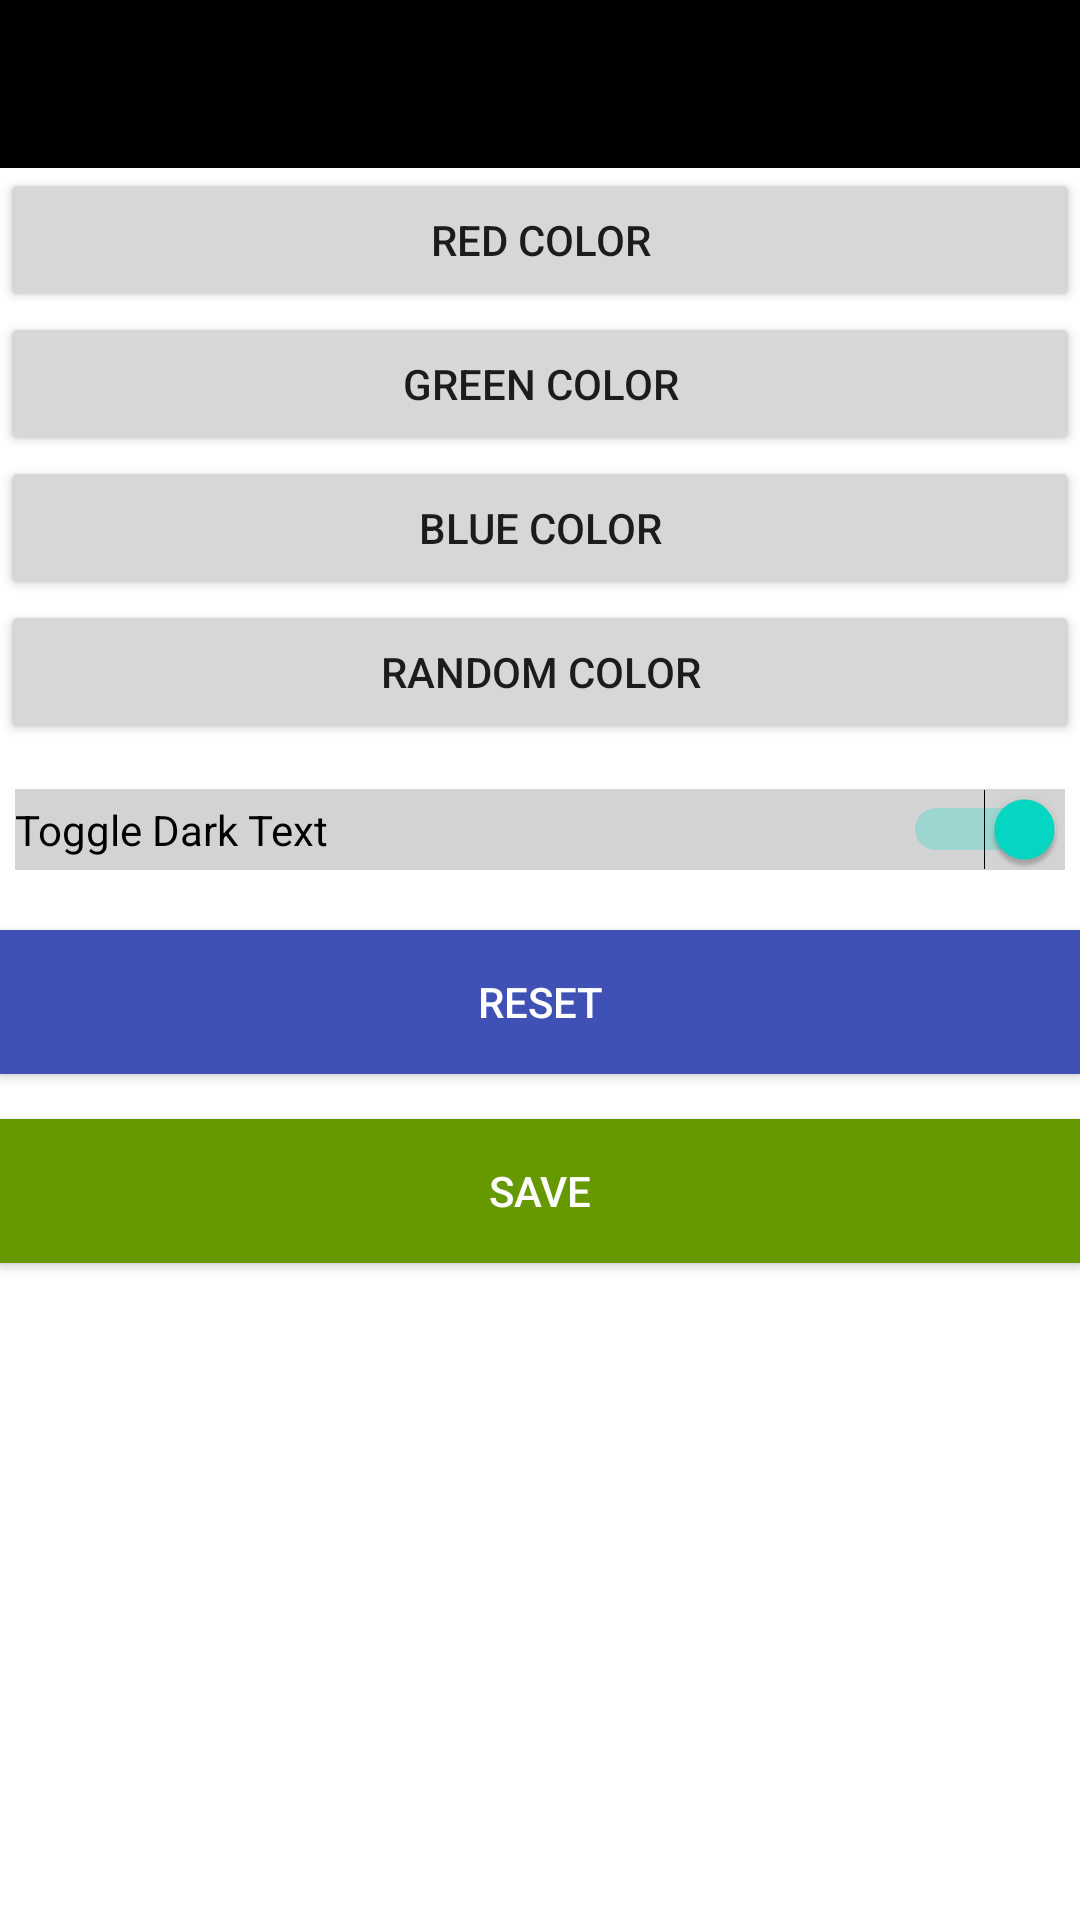

Produce the Android XML layout that renders to this screen, including the resource entries it uses.
<!-- AndroidManifest.xml: application theme AppTheme -->
<!-- res/layout/colors.xml -->
<?xml version="1.0" encoding="utf-8"?>
<LinearLayout xmlns:android="http://schemas.android.com/apk/res/android"
    xmlns:app="http://schemas.android.com/apk/res-auto"
    xmlns:tools="http://schemas.android.com/tools"
    android:layout_width="match_parent"
    android:layout_height="match_parent"
    android:orientation="vertical"
    tools:context="com.example.jedi819.stream_h2o.SettingsActivity">

    <android.support.v7.widget.Toolbar
        android:id="@+id/colorToolbar"
        android:layout_width="match_parent"
        android:layout_height="wrap_content"
        android:background="?attr/colorPrimaryDark"
        android:minHeight="?attr/actionBarSize"
        android:theme="@style/ThemeOverlay.AppCompat.Dark" />

    <Button
        android:id="@+id/buttonRed"
        android:layout_width="match_parent"
        android:layout_height="wrap_content"
        android:text="@string/red_color" />

    <Button
        android:id="@+id/buttonGreen"
        android:layout_width="match_parent"
        android:layout_height="wrap_content"
        android:text="@string/green_color" />

    <Button
        android:id="@+id/buttonBlue"
        android:layout_width="match_parent"
        android:layout_height="wrap_content"
        android:text="@string/blue_color" />

    <Button
        android:id="@+id/buttonRandom"
        android:layout_width="match_parent"
        android:layout_height="wrap_content"
        android:text="@string/random_color" />


    <Switch
        android:id="@+id/switchText"
        android:layout_width="match_parent"
        android:layout_height="wrap_content"
        android:layout_marginBottom="5dp"
        android:layout_marginLeft="5dp"
        android:layout_marginRight="5dp"
        android:layout_marginTop="15dp"
        android:background="@color/gray"
        android:checked="true"
        android:enabled="true"
        android:text="@string/toggle_dark_text" />

    <Button
        android:id="@+id/buttonReset"
        android:layout_width="match_parent"
        android:layout_height="wrap_content"
        android:layout_marginTop="15dp"
        android:background="@color/colorPrimary"
        android:text="@string/reset_color"
        android:textColor="@android:color/background_light" />

    <Button
        android:id="@+id/buttonSave"
        android:layout_width="match_parent"
        android:layout_height="wrap_content"
        android:layout_marginTop="15dp"
        android:background="@android:color/holo_green_dark"
        android:text="@string/savebtn"
        android:textColor="@android:color/background_light" />

</LinearLayout>
<!-- resources referenced by this layout -->
<resources>
  <color name="colorPrimary">#3F51B5</color>
  <color name="gray">#d3d3d3</color>
  <string name="blue_color">Blue color</string>
  <string name="green_color">Green color</string>
  <string name="random_color">Random color</string>
  <string name="red_color">Red color</string>
  <string name="reset_color">Reset</string>
  <string name="savebtn">Save</string>
  <string name="toggle_dark_text">Toggle Dark Text</string>
</resources>
